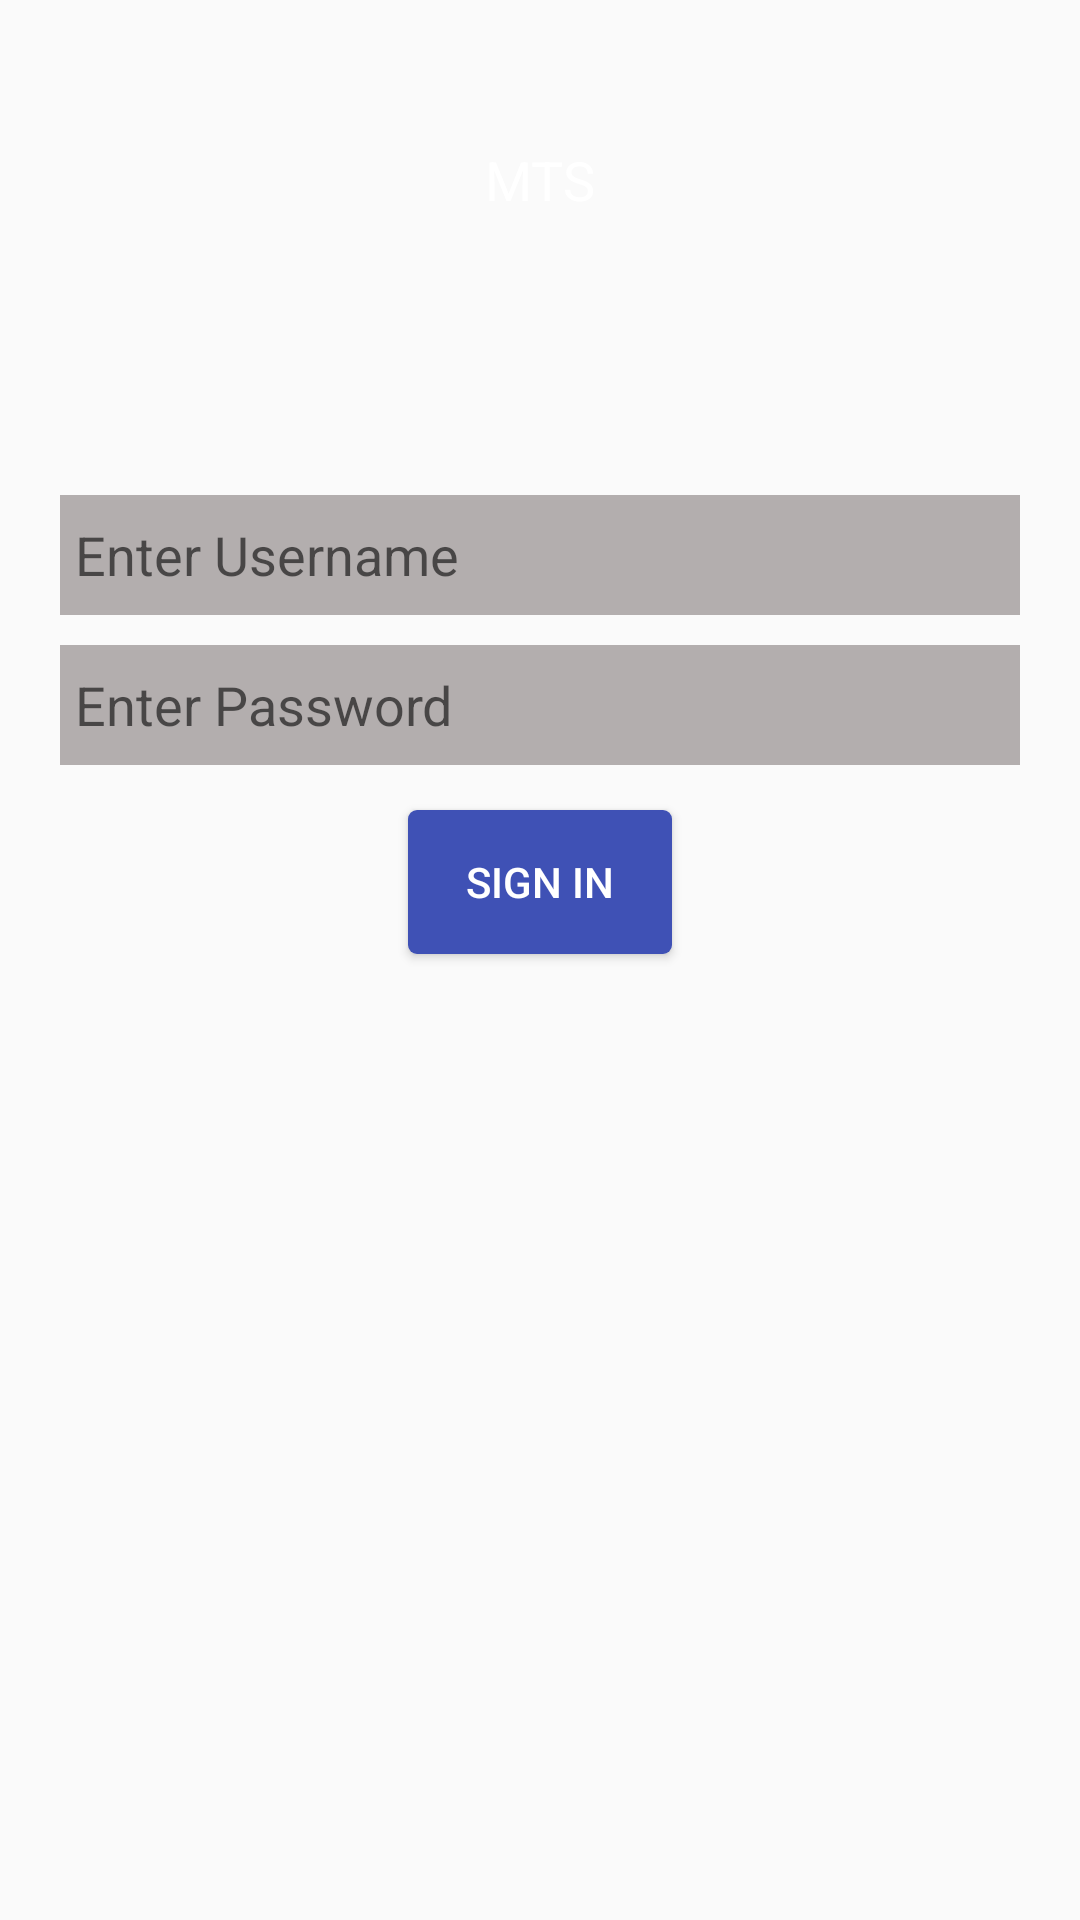

Here is an Android app screen rendered from its layout file. Give the layout XML and the strings, colors and styles it references.
<!-- AndroidManifest.xml: application theme AppTheme -->
<!-- res/layout/activity_sign_in.xml -->
<?xml version="1.0" encoding="utf-8"?>
<RelativeLayout xmlns:android="http://schemas.android.com/apk/res/android"
    xmlns:tools="http://schemas.android.com/tools"
    android:id="@+id/activity_sign_in"
    android:layout_width="match_parent"
    android:layout_height="match_parent"
    tools:context="com.app.mytime2sallon.SignInActivity">

    <ScrollView
        android:layout_width="match_parent"
        android:layout_height="match_parent"
        android:fillViewport="true">

        <LinearLayout
            android:layout_width="match_parent"
            android:layout_height="match_parent"
            android:orientation="vertical">


            <RelativeLayout
                android:layout_width="100dp"
                android:layout_height="100dp"
                android:layout_centerHorizontal="true"
                android:layout_gravity="center_horizontal"
                android:layout_marginTop="10dp"
                android:background="@drawable/circle">

                <TextView

                    android:layout_width="wrap_content"
                    android:layout_height="wrap_content"
                    android:layout_centerInParent="true"
                    android:text="@string/mts"
                    android:textAppearance="?android:attr/textAppearanceMedium" />


            </RelativeLayout>

            <LinearLayout
                android:layout_width="match_parent"
                android:layout_height="wrap_content"
                android:layout_marginTop="50dp"
                android:orientation="vertical">


                <EditText
                    android:layout_width="match_parent"
                    android:layout_height="40dp"
                    android:layout_marginBottom="5dp"
                    android:layout_marginLeft="20dp"
                    android:layout_marginRight="20dp"
                    android:layout_marginTop="5dp"
                    android:background="#b3aeae"
                    android:hint="@string/enter_username"
                    android:inputType="textPersonName"
                    android:lines="1"

                    android:padding="5dp" />

                <EditText
                    android:layout_width="match_parent"
                    android:layout_height="40dp"
                    android:layout_marginBottom="5dp"
                    android:layout_marginLeft="20dp"
                    android:layout_marginRight="20dp"
                    android:layout_marginTop="5dp"
                    android:background="#b3aeae"
                    android:hint="@string/enter_password"
                    android:inputType="textPassword"
                    android:lines="1"
                    android:padding="5dp" />


                <Button
                    android:layout_width="wrap_content"
                    android:layout_height="wrap_content"
                    android:layout_gravity="center_horizontal"
                    android:layout_marginBottom="10dp"
                    android:layout_marginTop="10dp"
                    android:background="@drawable/rounded_button"
                    android:text="@string/sign_in" />

            </LinearLayout>


        </LinearLayout>
    </ScrollView>
</RelativeLayout>
<!-- resources referenced by this layout -->
<resources>
  <!-- drawable rounded_button (drawable) -->
  <?xml version="1.0" encoding="utf-8"?>
  <shape xmlns:android="http://schemas.android.com/apk/res/android"
  android:shape="rectangle" android:padding="5dp">
   <solid android:color="@color/colorPrimary"/>
      <corners
       android:bottomRightRadius="3dp"
       android:bottomLeftRadius="3dp"
    android:topLeftRadius="3dp"
    android:topRightRadius="3dp"/>
  </shape>
  <string name="enter_password">Enter Password</string>
  <string name="enter_username">Enter Username</string>
  <string name="mts">MTS</string>
  <string name="sign_in">Sign In</string>
  <style name="AppTheme" parent="Theme.AppCompat">
          
          <item name="colorPrimary">@color/colorPrimary</item>
          <item name="colorPrimaryDark">@color/colorPrimaryDark</item>
          <item name="colorAccent">@color/colorAccent</item>
      </style>
  <color name="colorPrimary">#3F51B5</color>
  <color name="colorPrimaryDark">#303F9F</color>
  <color name="colorAccent">#FF4081</color>
</resources>
